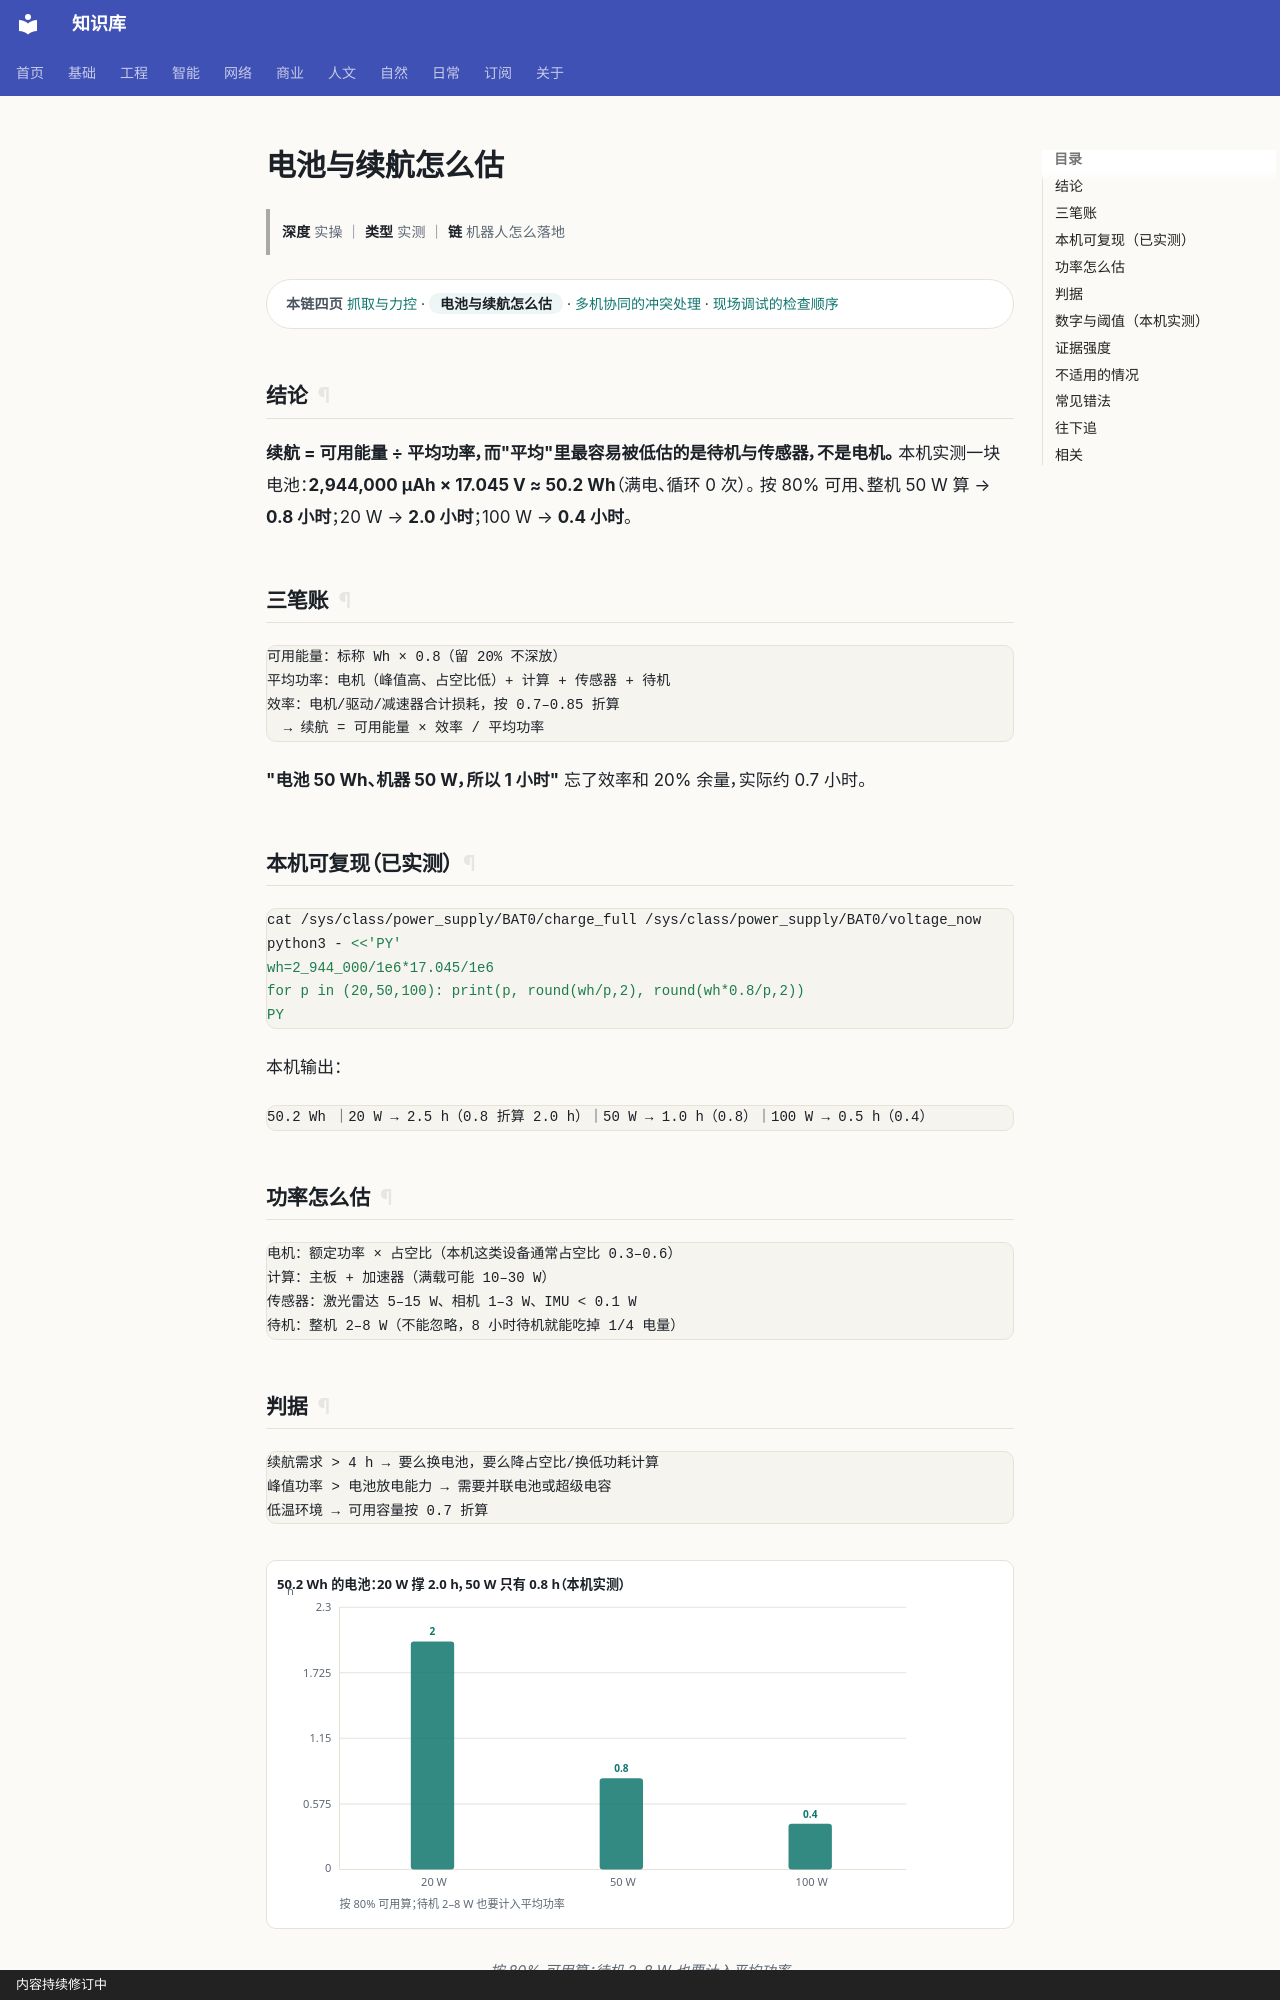

repository: gh503/kb · page: 智能/机器人/电池与续航怎么估/index.html · generator: mkdocs · copyright: 内容持续修订中

# 电池与续航怎么估

> **深度** 实操 ｜ **类型** 实测 ｜ **链** 机器人怎么落地

<div class="kb-chain" markdown>
<span class="kb-chain__label">本链四页</span> [抓取与力控](抓取与力控.md) · <span class="kb-chain__now">电池与续航怎么估</span> · [多机协同的冲突处理](多机协同的冲突处理.md) · [现场调试的检查顺序](现场调试的检查顺序.md)
</div>

## 结论

**续航 = 可用能量 ÷ 平均功率，而"平均"里最容易被低估的是待机与传感器，不是电机。**
本机实测一块电池：**2,944,000 µAh × 17.045 V ≈ 50.2 Wh**（满电、循环 0 次）。
按 80% 可用、整机 50 W 算 → **0.8 小时**；20 W → **2.0 小时**；100 W → **0.4 小时**。

## 三笔账

```text
可用能量：标称 Wh × 0.8（留 20% 不深放）
平均功率：电机（峰值高、占空比低）+ 计算 + 传感器 + 待机
效率：电机/驱动/减速器合计损耗，按 0.7–0.85 折算
  → 续航 = 可用能量 × 效率 / 平均功率
```

**"电池 50 Wh、机器 50 W，所以 1 小时"** 忘了效率和 20% 余量，实际约 0.7 小时。

## 本机可复现（已实测）

```bash
cat /sys/class/power_supply/BAT0/charge_full /sys/class/power_supply/BAT0/voltage_now
python3 - <<'PY'
wh=2_944_000/1e6*17.045/1e6
for p in (20,50,100): print(p, round(wh/p,2), round(wh*0.8/p,2))
PY
```

本机输出：

```text
50.2 Wh ｜20 W → 2.5 h（0.8 折算 2.0 h）｜50 W → 1.0 h（0.8）｜100 W → 0.5 h（0.4）
```

## 功率怎么估

```text
电机：额定功率 × 占空比（本机这类设备通常占空比 0.3–0.6）
计算：主板 + 加速器（满载可能 10–30 W）
传感器：激光雷达 5–15 W、相机 1–3 W、IMU < 0.1 W
待机：整机 2–8 W（不能忽略，8 小时待机就能吃掉 1/4 电量）
```
